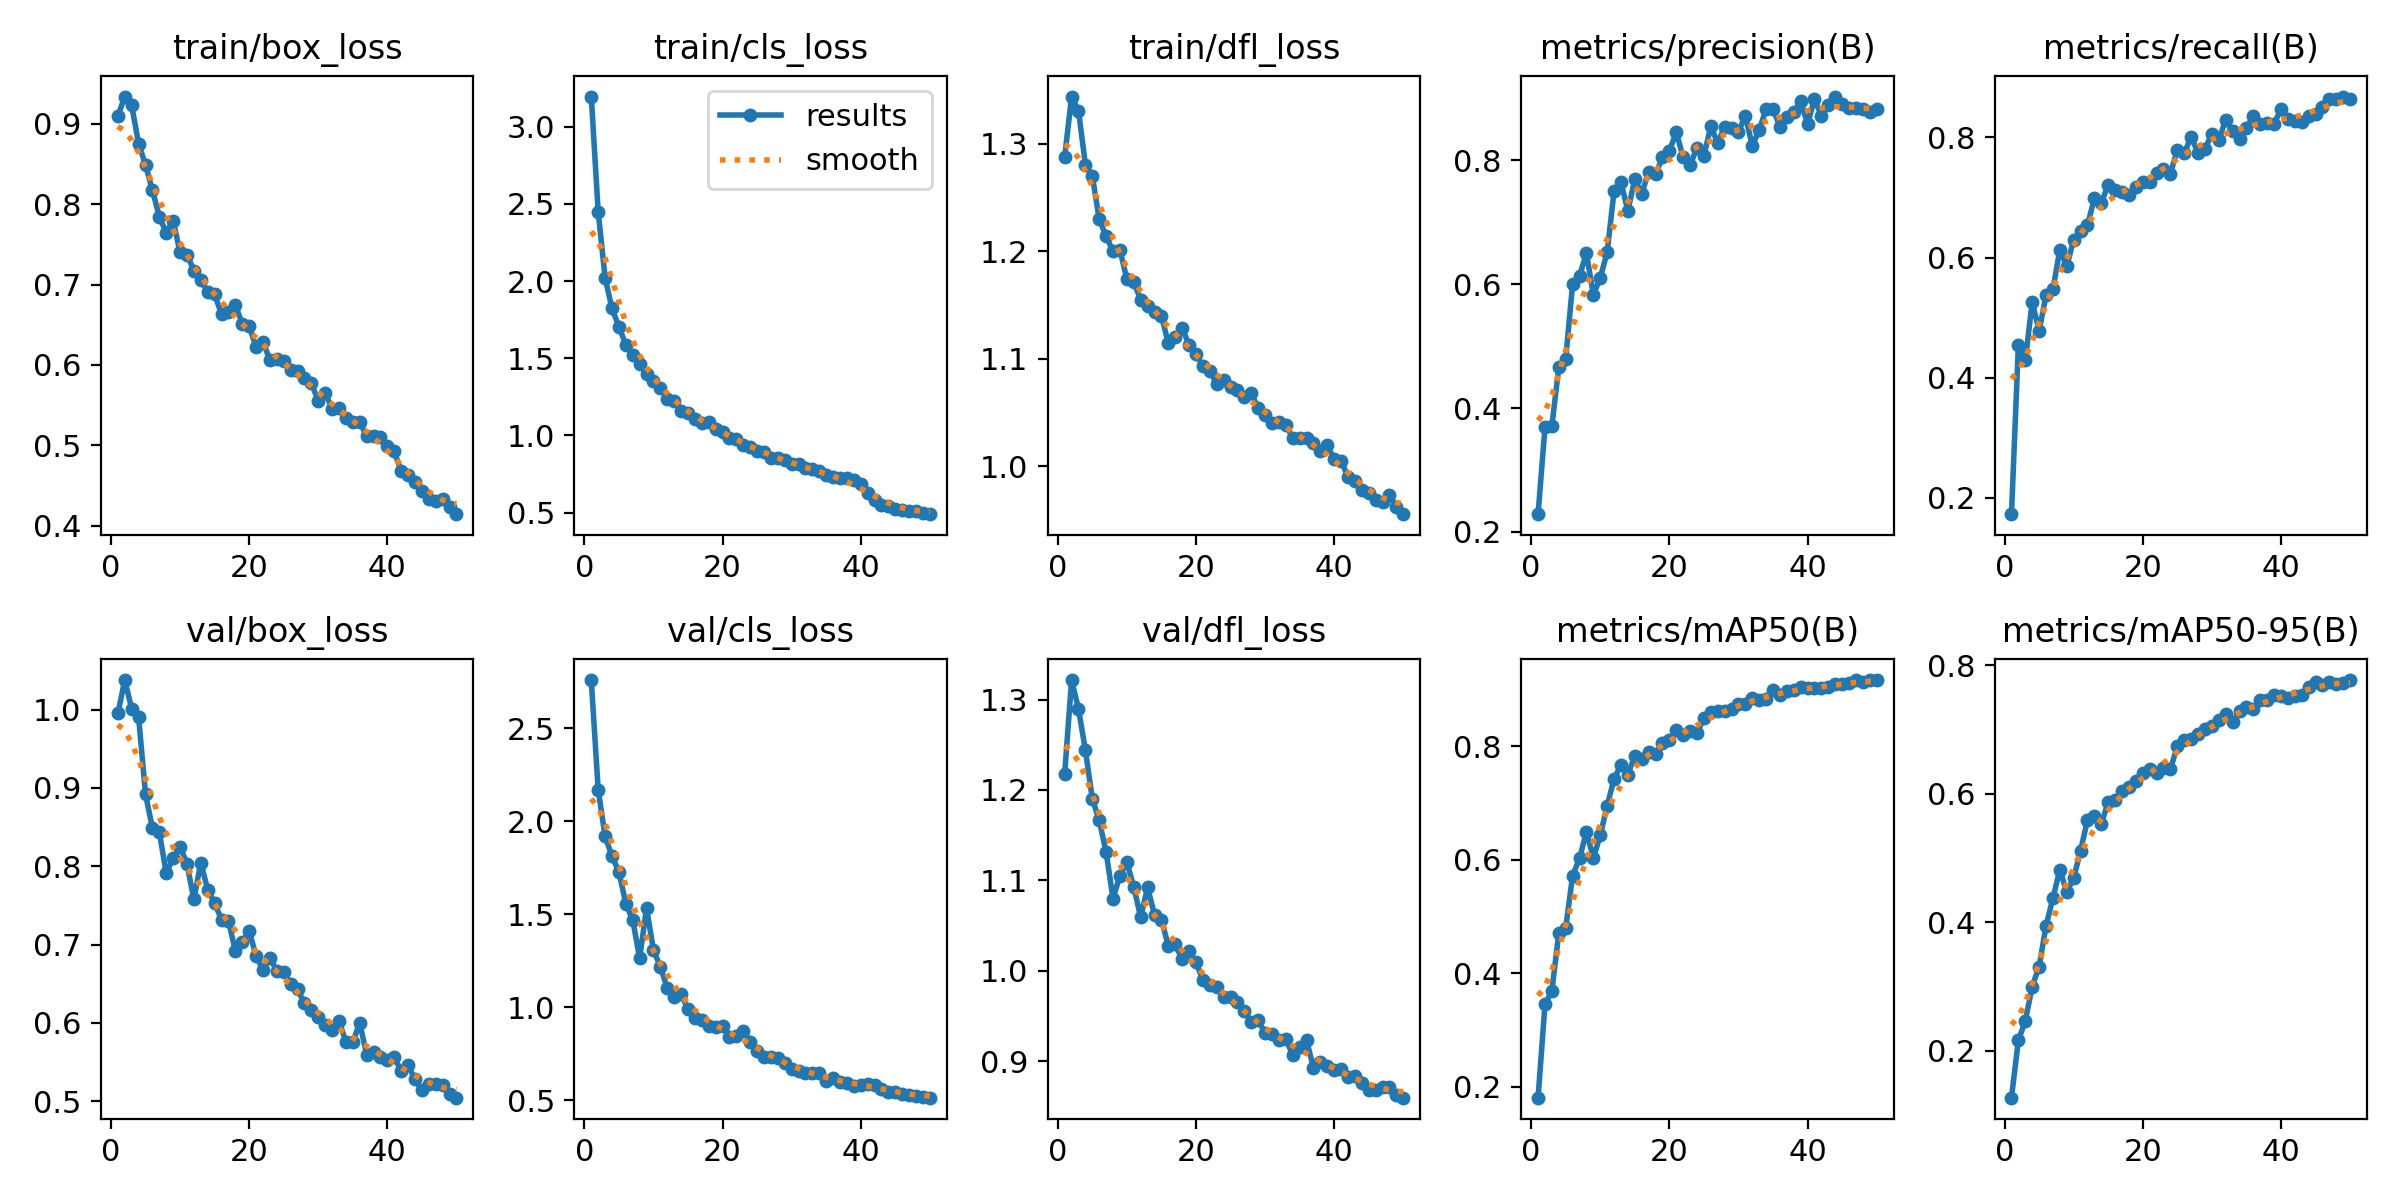

The table this chart was drawn from, first rows:
epoch, time, train/box_loss, train/cls_loss, train/dfl_loss, metrics/precision(B), metrics/recall(B), metrics/mAP50(B), metrics/mAP50-95(B), val/box_loss, val/cls_loss, val/dfl_loss, lr/pg0, lr/pg1, lr/pg2
1, 33.8, 0.9097, 3.196, 1.288, 0.2286, 0.1727, 0.1806, 0.1266, 0.995, 2.758, 1.218, 0.0003302, 0.0003302, 0.0003302
2, 62.23, 0.9341, 2.449, 1.344, 0.3691, 0.4542, 0.3449, 0.2161, 1.038, 2.169, 1.322, 0.0006504, 0.0006504, 0.0006504
3, 90.15, 0.923, 2.021, 1.331, 0.3715, 0.4286, 0.369, 0.2461, 1.001, 1.919, 1.29, 0.0009574, 0.0009574, 0.0009574
4, 117.9, 0.8754, 1.824, 1.281, 0.4659, 0.5257, 0.4709, 0.2998, 0.9903, 1.811, 1.244, 0.0009406, 0.0009406, 0.0009406
5, 146.1, 0.8491, 1.705, 1.27, 0.4798, 0.4781, 0.4801, 0.3306, 0.8921, 1.727, 1.19, 0.0009208, 0.0009208, 0.0009208
6, 173.9, 0.8176, 1.588, 1.23, 0.6001, 0.5371, 0.5721, 0.3942, 0.8484, 1.556, 1.166, 0.000901, 0.000901, 0.000901
7, 201.8, 0.7845, 1.519, 1.214, 0.6137, 0.547, 0.6022, 0.4376, 0.8436, 1.468, 1.131, 0.0008812, 0.0008812, 0.0008812
8, 229.3, 0.7646, 1.464, 1.2, 0.6502, 0.6133, 0.6494, 0.4817, 0.7908, 1.263, 1.08, 0.0008614, 0.0008614, 0.0008614
9, 256.8, 0.7798, 1.398, 1.201, 0.583, 0.5853, 0.603, 0.4471, 0.8108, 1.532, 1.105, 0.0008416, 0.0008416, 0.0008416
10, 284, 0.74, 1.351, 1.174, 0.6103, 0.6298, 0.6428, 0.4686, 0.8252, 1.306, 1.12, 0.0008218, 0.0008218, 0.0008218
11, 311.5, 0.7373, 1.308, 1.171, 0.6518, 0.6441, 0.6952, 0.5116, 0.8031, 1.217, 1.093, 0.000802, 0.000802, 0.000802
12, 339.5, 0.7176, 1.239, 1.155, 0.7502, 0.6534, 0.7428, 0.5589, 0.7575, 1.101, 1.059, 0.0007822, 0.0007822, 0.0007822
13, 367.2, 0.7056, 1.222, 1.149, 0.7646, 0.6991, 0.7671, 0.5651, 0.8046, 1.055, 1.092, 0.0007624, 0.0007624, 0.0007624
14, 395, 0.691, 1.162, 1.144, 0.7181, 0.6907, 0.75, 0.5528, 0.7701, 1.068, 1.062, 0.0007426, 0.0007426, 0.0007426
15, 422.1, 0.6877, 1.146, 1.14, 0.7703, 0.7215, 0.7836, 0.5878, 0.7531, 0.9891, 1.057, 0.0007228, 0.0007228, 0.0007228
16, 449.5, 0.6633, 1.107, 1.115, 0.7458, 0.7124, 0.7781, 0.5896, 0.7318, 0.9404, 1.028, 0.000703, 0.000703, 0.000703
17, 476.5, 0.6661, 1.08, 1.12, 0.7815, 0.7088, 0.7894, 0.6042, 0.7307, 0.9308, 1.029, 0.0006832, 0.0006832, 0.0006832
18, 504, 0.675, 1.088, 1.129, 0.7776, 0.7035, 0.7863, 0.6102, 0.6919, 0.8976, 1.013, 0.0006634, 0.0006634, 0.0006634
19, 531.5, 0.6509, 1.045, 1.113, 0.8047, 0.7175, 0.8065, 0.6199, 0.7032, 0.894, 1.022, 0.0006436, 0.0006436, 0.0006436
20, 559, 0.648, 1.025, 1.105, 0.8155, 0.725, 0.8107, 0.6323, 0.7171, 0.8995, 1.009, 0.0006238, 0.0006238, 0.0006238
21, 586.4, 0.6228, 0.9809, 1.093, 0.8451, 0.7261, 0.8284, 0.6382, 0.6856, 0.838, 0.9899, 0.000604, 0.000604, 0.000604
22, 613.8, 0.6291, 0.9786, 1.089, 0.8051, 0.7405, 0.8195, 0.6329, 0.6676, 0.8423, 0.9839, 0.0005842, 0.0005842, 0.0005842
23, 640.8, 0.6059, 0.9406, 1.077, 0.7921, 0.7481, 0.8273, 0.6397, 0.6833, 0.8704, 0.9824, 0.0005644, 0.0005644, 0.0005644
24, 668.4, 0.6079, 0.9268, 1.081, 0.8206, 0.7394, 0.8238, 0.6382, 0.6663, 0.8148, 0.9712, 0.0005446, 0.0005446, 0.0005446
25, 695.7, 0.6052, 0.9023, 1.074, 0.8071, 0.7793, 0.8495, 0.6743, 0.665, 0.7636, 0.9711, 0.0005248, 0.0005248, 0.0005248
26, 722.8, 0.5932, 0.8911, 1.071, 0.8554, 0.7736, 0.8607, 0.6837, 0.6494, 0.7312, 0.965, 0.000505, 0.000505, 0.000505
27, 750.5, 0.5926, 0.8569, 1.065, 0.8275, 0.8012, 0.8614, 0.6854, 0.6432, 0.7338, 0.9554, 0.0004852, 0.0004852, 0.0004852
28, 777.6, 0.5833, 0.8564, 1.068, 0.8546, 0.7739, 0.8613, 0.6931, 0.6248, 0.7274, 0.9433, 0.0004654, 0.0004654, 0.0004654
29, 804.9, 0.5776, 0.8415, 1.054, 0.8525, 0.7815, 0.866, 0.7013, 0.6166, 0.7016, 0.9451, 0.0004456, 0.0004456, 0.0004456
30, 832.2, 0.5551, 0.812, 1.048, 0.846, 0.8054, 0.8738, 0.7053, 0.6077, 0.6692, 0.9317, 0.0004258, 0.0004258, 0.0004258
31, 859.7, 0.5655, 0.8149, 1.04, 0.8718, 0.796, 0.8751, 0.7143, 0.5979, 0.6578, 0.9302, 0.000406, 0.000406, 0.000406
32, 886.6, 0.5458, 0.7863, 1.042, 0.8231, 0.8288, 0.8848, 0.7251, 0.5913, 0.6439, 0.9232, 0.0003862, 0.0003862, 0.0003862
33, 914, 0.5461, 0.781, 1.039, 0.8494, 0.8109, 0.8808, 0.7113, 0.6031, 0.6459, 0.9244, 0.0003664, 0.0003664, 0.0003664
34, 941.3, 0.5341, 0.7691, 1.027, 0.8826, 0.7968, 0.8831, 0.7288, 0.5754, 0.6445, 0.9073, 0.0003466, 0.0003466, 0.0003466
35, 968.8, 0.5294, 0.7456, 1.026, 0.8827, 0.8152, 0.8996, 0.7346, 0.5758, 0.6005, 0.9152, 0.0003268, 0.0003268, 0.0003268
36, 995.9, 0.529, 0.7334, 1.027, 0.8545, 0.8364, 0.89, 0.7316, 0.5999, 0.6206, 0.9233, 0.000307, 0.000307, 0.000307
37, 1023, 0.5115, 0.7231, 1.022, 0.8704, 0.8216, 0.8978, 0.7464, 0.5597, 0.5959, 0.893, 0.0002872, 0.0002872, 0.0002872
38, 1050, 0.5113, 0.7232, 1.014, 0.8776, 0.8236, 0.8997, 0.7463, 0.5629, 0.5917, 0.8989, 0.0002674, 0.0002674, 0.0002674
39, 1078, 0.5108, 0.7088, 1.02, 0.8961, 0.8227, 0.9041, 0.7535, 0.556, 0.5763, 0.895, 0.0002476, 0.0002476, 0.0002476
40, 1105, 0.4989, 0.6843, 1.007, 0.8587, 0.8468, 0.9029, 0.753, 0.5526, 0.5819, 0.8903, 0.0002278, 0.0002278, 0.0002278
41, 1157, 0.4924, 0.6296, 1.005, 0.8988, 0.83, 0.9031, 0.7489, 0.5565, 0.5887, 0.8916, 0.000208, 0.000208, 0.000208
42, 1184, 0.4676, 0.5851, 0.9902, 0.8723, 0.8269, 0.902, 0.7531, 0.5385, 0.5832, 0.8822, 0.0001882, 0.0001882, 0.0001882
43, 1211, 0.4633, 0.5519, 0.9868, 0.8896, 0.8251, 0.9047, 0.754, 0.5462, 0.5618, 0.8838, 0.0001684, 0.0001684, 0.0001684
44, 1238, 0.4548, 0.5417, 0.9786, 0.903, 0.8357, 0.909, 0.7669, 0.5279, 0.5449, 0.8762, 0.0001486, 0.0001486, 0.0001486
45, 1265, 0.4427, 0.5265, 0.975, 0.8917, 0.8397, 0.9092, 0.7735, 0.5139, 0.5412, 0.8685, 0.0001288, 0.0001288, 0.0001288
46, 1291, 0.4335, 0.5203, 0.9689, 0.8847, 0.8502, 0.9108, 0.77, 0.5222, 0.5327, 0.8683, 0.000109, 0.000109, 0.000109
47, 1318, 0.4305, 0.5081, 0.9666, 0.8847, 0.8643, 0.916, 0.7742, 0.5226, 0.5251, 0.8717, 8.92e-05, 8.92e-05, 8.92e-05
48, 1345, 0.4329, 0.5131, 0.9737, 0.8828, 0.8638, 0.9136, 0.7705, 0.5209, 0.5231, 0.8712, 6.94e-05, 6.94e-05, 6.94e-05
49, 1371, 0.4231, 0.4988, 0.962, 0.8775, 0.868, 0.9167, 0.7734, 0.5099, 0.5159, 0.8625, 4.96e-05, 4.96e-05, 4.96e-05
50, 1398, 0.4143, 0.4901, 0.9557, 0.8832, 0.8633, 0.9166, 0.7772, 0.5046, 0.5132, 0.8597, 2.98e-05, 2.98e-05, 2.98e-05
